3-way image classification set "dataset" from GitHub (akbartangir/DL-workspace); label vocabulary: paper, rock, scissors.

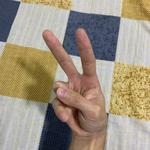
Label: scissors

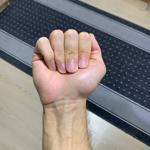
Label: rock

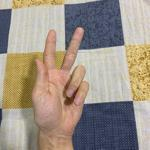
Label: scissors

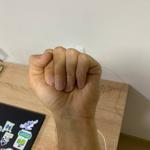
Label: rock

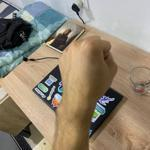
Label: rock

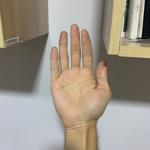
Label: paper
